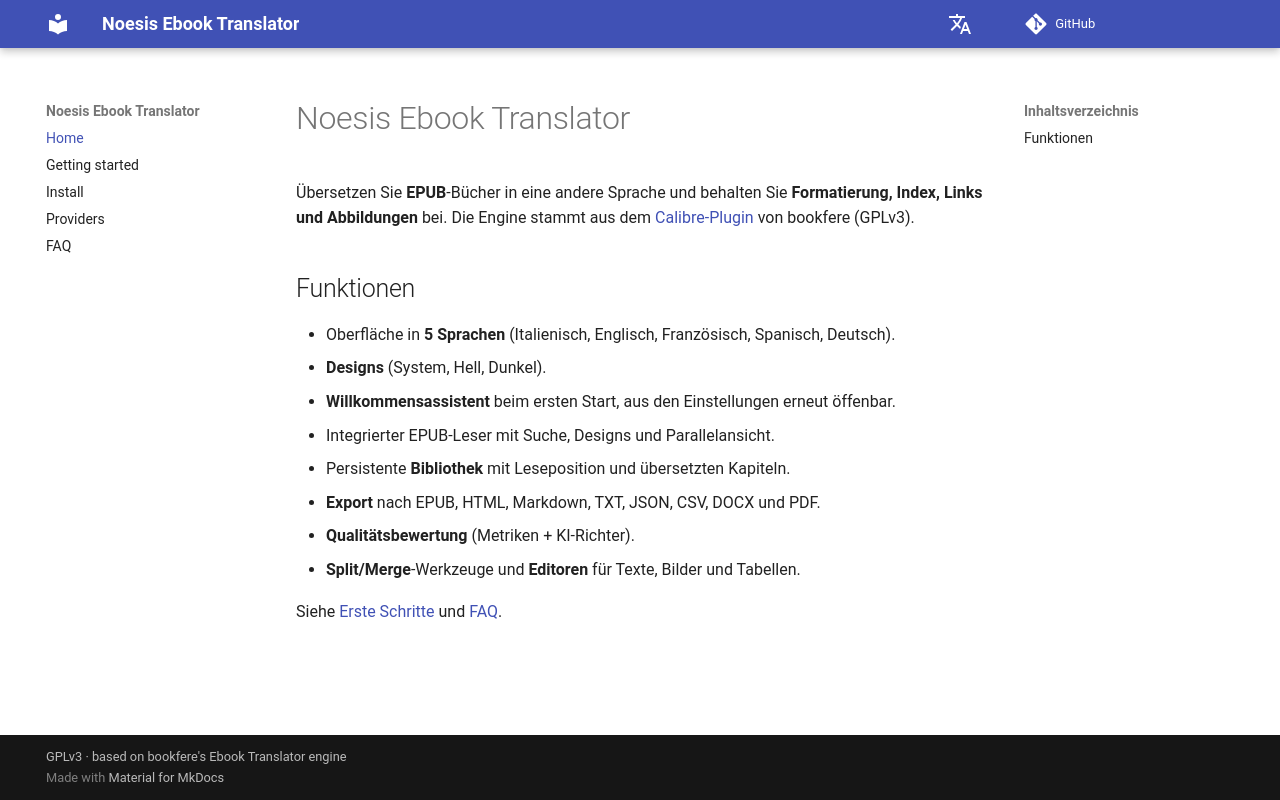

repository: vigliafg/noesis-ebook-translator · page: de/index.html · generator: mkdocs

# Noesis Ebook Translator

Übersetzen Sie **EPUB**-Bücher in eine andere Sprache und behalten Sie
**Formatierung, Index, Links und Abbildungen** bei. Die Engine stammt aus dem
[Calibre-Plugin](https://github.com/bookfere/Ebook-Translator-Calibre-Plugin)
von bookfere (GPLv3).

## Funktionen

- Oberfläche in **5 Sprachen** (Italienisch, Englisch, Französisch, Spanisch, Deutsch).
- **Designs** (System, Hell, Dunkel).
- **Willkommensassistent** beim ersten Start, aus den Einstellungen erneut öffenbar.
- Integrierter EPUB-Leser mit Suche, Designs und Parallelansicht.
- Persistente **Bibliothek** mit Leseposition und übersetzten Kapiteln.
- **Export** nach EPUB, HTML, Markdown, TXT, JSON, CSV, DOCX und PDF.
- **Qualitätsbewertung** (Metriken + KI-Richter).
- **Split/Merge**-Werkzeuge und **Editoren** für Texte, Bilder und Tabellen.

Siehe [Erste Schritte](getting-started.md) und [FAQ](faq.md).
